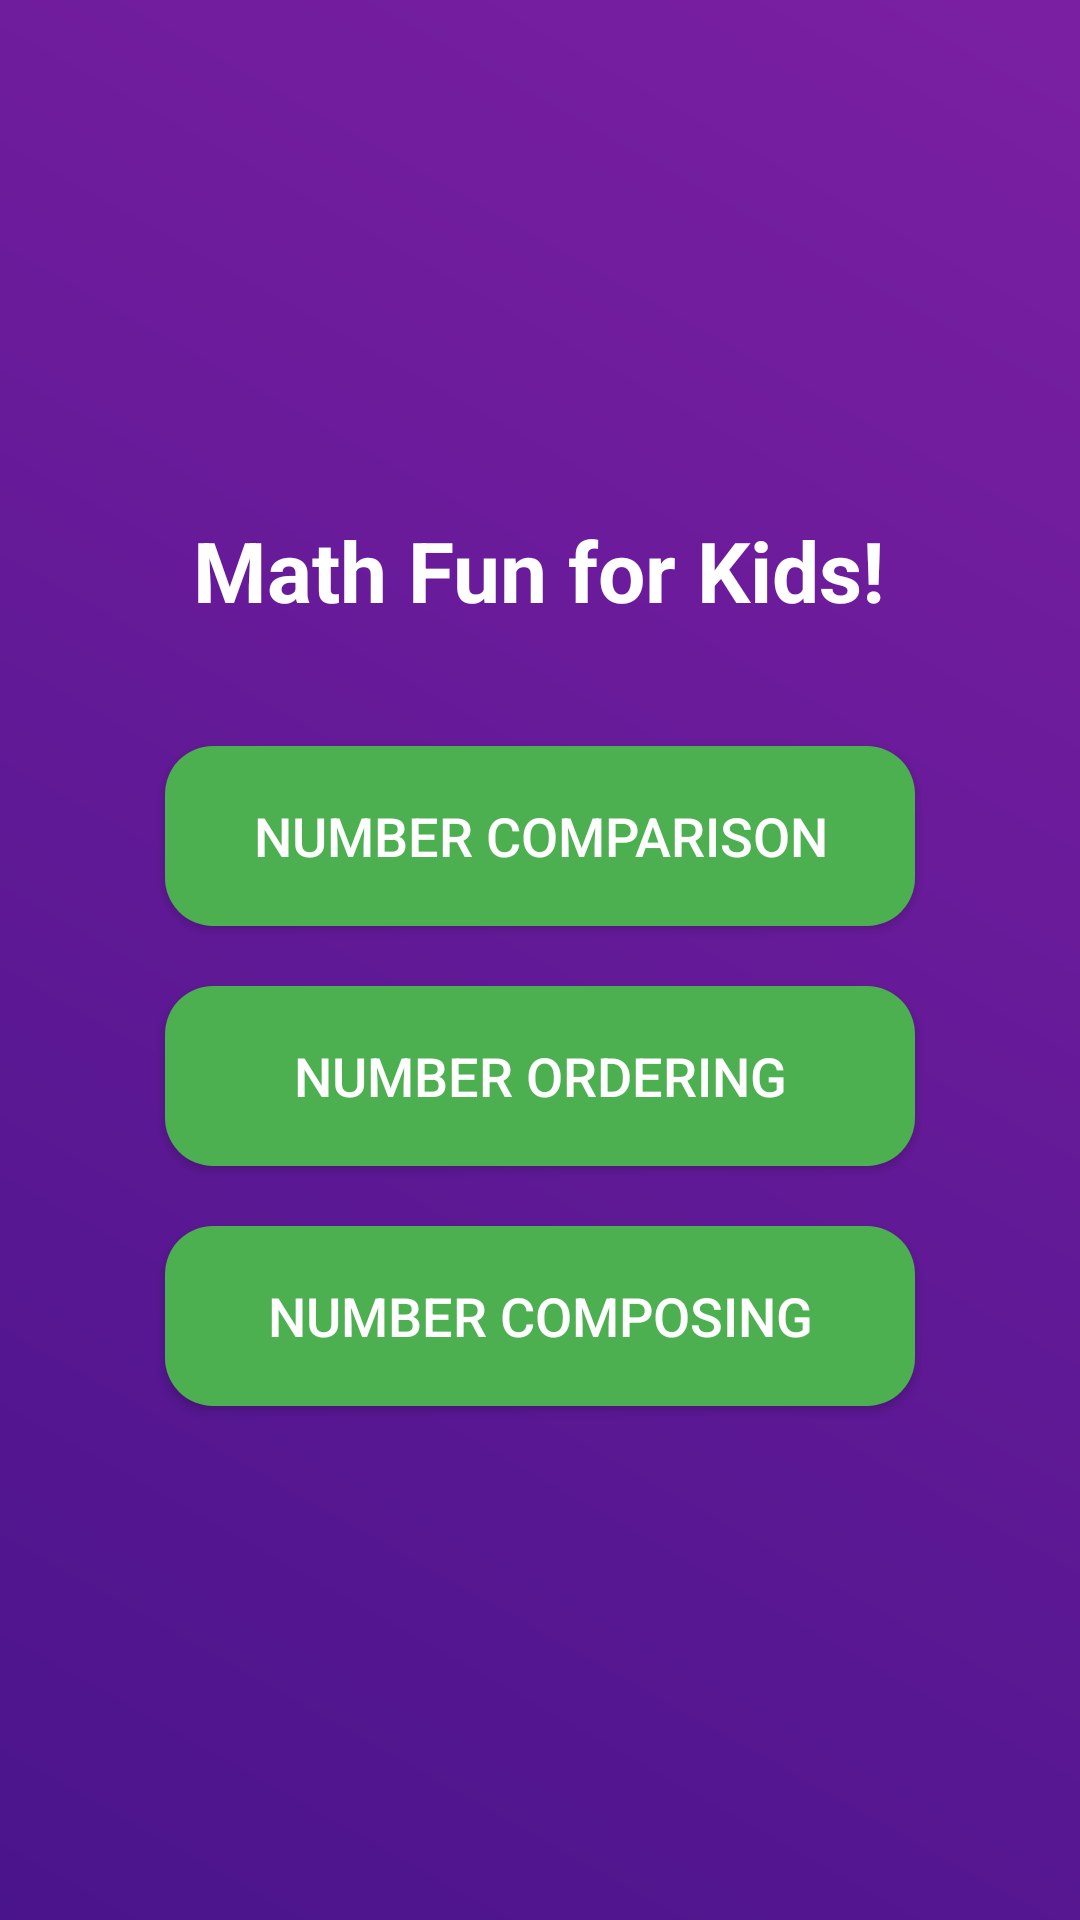

Here is an Android app screen rendered from its layout file. Give the layout XML and the strings, colors and styles it references.
<!-- AndroidManifest.xml: application theme Theme.AppCompat.Light.DarkActionBar -->
<!-- res/layout/activity_main.xml -->
<?xml version="1.0" encoding="utf-8"?>
<LinearLayout xmlns:android="http://schemas.android.com/apk/res/android"
    android:layout_width="match_parent"
    android:layout_height="match_parent"
    android:orientation="vertical"
    android:gravity="center"
    android:background="@drawable/bg_gradient"
    android:padding="20dp">

    <TextView
        android:layout_width="wrap_content"
        android:layout_height="wrap_content"
        android:text="Math Fun for Kids!"
        android:textSize="28sp"
        android:textColor="@color/white"
        android:textStyle="bold"
        android:layout_marginBottom="40dp"/>

    <Button
        android:id="@+id/btnCompare"
        android:layout_width="250dp"
        android:layout_height="60dp"
        android:text="Number Comparison"
        android:onClick="openCompare"
        android:background="@drawable/btn_selector"
        android:textColor="@color/white"
        android:textSize="18sp"
        android:layout_marginBottom="20dp"/>

    <Button
        android:id="@+id/btnOrder"
        android:layout_width="250dp"
        android:layout_height="60dp"
        android:text="Number Ordering"
        android:onClick="openOrder"
        android:background="@drawable/btn_selector"
        android:textColor="@color/white"
        android:textSize="18sp"
        android:layout_marginBottom="20dp"/>

    <Button
        android:id="@+id/btnCompose"
        android:layout_width="250dp"
        android:layout_height="60dp"
        android:text="Number Composing"
        android:onClick="openCompose"
        android:background="@drawable/btn_selector"
        android:textColor="@color/white"
        android:textSize="18sp"/>
</LinearLayout>
<!-- resources referenced by this layout -->
<resources>
  <color name="white">#FFFFFFFF</color>
  <!-- drawable bg_gradient (drawable) -->
  <?xml version="1.0" encoding="utf-8"?>
  <shape xmlns:android="http://schemas.android.com/apk/res/android"
      android:shape="rectangle">
      <gradient
          android:startColor="#4A148C"
          android:endColor="#7B1FA2"
          android:angle="45"/>
  </shape>
  <!-- drawable btn_selector (drawable) -->
  <?xml version="1.0" encoding="utf-8"?>
  <selector xmlns:android="http://schemas.android.com/apk/res/android">
      <item android:state_pressed="true">
          <shape android:shape="rectangle">
              <solid android:color="#388E3C"/>
              <corners android:radius="16dp"/>
          </shape>
      </item>
      <item>
          <shape android:shape="rectangle">
              <solid android:color="#4CAF50"/>
              <corners android:radius="16dp"/>
          </shape>
      </item>
  </selector>
</resources>
